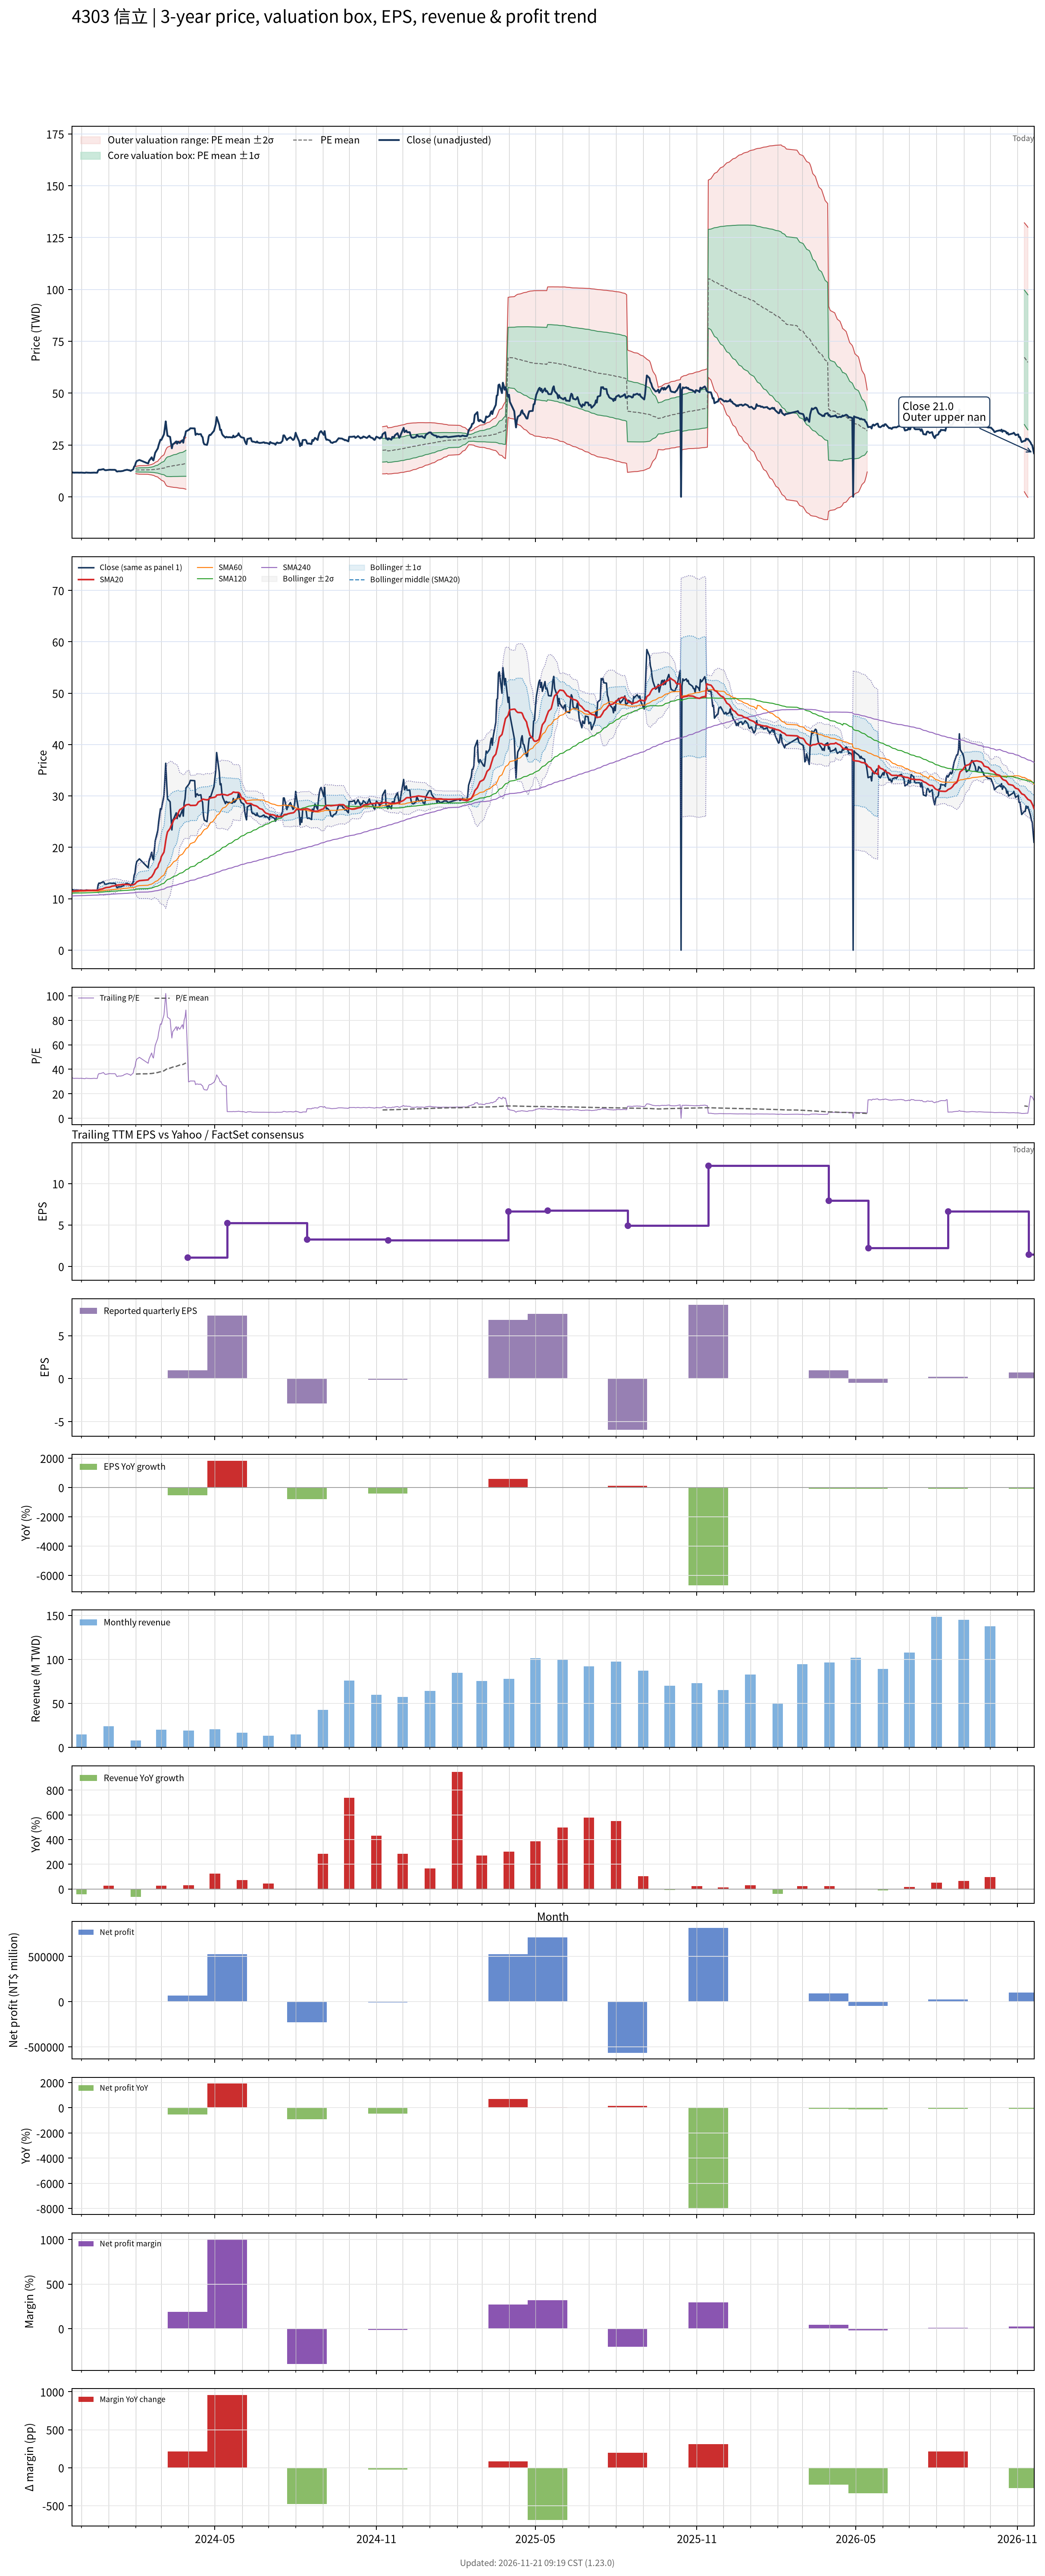

The table this chart was drawn from, first rows:
# chart-version: skill-stock-dynamic-val…
date, close, available_date, period_end, eps, ttm_eps, pe, pe_mean, pe_std, price_m2, price_m1, price_mean, price_p1, price_p2, forward_eps, forward_pe, forward_pe_mean, forward_pe_std, forward_price_m2, forward_price_m1, forward_price_mean, forward_price_p1, forward_price_p2, sma20
2023-11-20, 11.67, 2023-11-14, 2023-09-30, 0.04, 0.3571, 32.67, , , , , , , , , , , , , , , , , 11.44
2023-11-21, 11.79, 2023-11-14, 2023-09-30, 0.04, 0.3571, 33, , , , , , , , , , , , , , , , , 11.47
2023-11-22, 11.64, 2023-11-14, 2023-09-30, 0.04, 0.3571, 32.58, , , , , , , , , , , , , , , , , 11.49
2023-11-23, 11.64, 2023-11-14, 2023-09-30, 0.04, 0.3571, 32.58, , , , , , , , , , , , , , , , , 11.52
2023-11-24, 11.67, 2023-11-14, 2023-09-30, 0.04, 0.3571, 32.67, , , , , , , , , , , , , , , , , 11.54
2023-11-27, 11.67, 2023-11-14, 2023-09-30, 0.04, 0.3571, 32.67, , , , , , , , , , , , , , , , , 11.57
2023-11-28, 11.64, 2023-11-14, 2023-09-30, 0.04, 0.3571, 32.58, , , , , , , , , , , , , , , , , 11.59
2023-11-29, 11.64, 2023-11-14, 2023-09-30, 0.04, 0.3571, 32.58, , , , , , , , , , , , , , , , , 11.6
2023-11-30, 11.67, 2023-11-14, 2023-09-30, 0.04, 0.3571, 32.67, , , , , , , , , , , , , , , , , 11.6
2023-12-01, 11.67, 2023-11-14, 2023-09-30, 0.04, 0.3571, 32.67, , , , , , , , , , , , , , , , , 11.59
2023-12-04, 11.58, 2023-11-14, 2023-09-30, 0.04, 0.3571, 32.42, , , , , , , , , , , , , , , , , 11.59
2023-12-05, 11.55, 2023-11-14, 2023-09-30, 0.04, 0.3571, 32.33, , , , , , , , , , , , , , , , , 11.6
2023-12-06, 11.7, 2023-11-14, 2023-09-30, 0.04, 0.3571, 32.75, , , , , , , , , , , , , , , , , 11.61
2023-12-07, 11.7, 2023-11-14, 2023-09-30, 0.04, 0.3571, 32.75, , , , , , , , , , , , , , , , , 11.61
2023-12-08, 11.64, 2023-11-14, 2023-09-30, 0.04, 0.3571, 32.58, , , , , , , , , , , , , , , , , 11.62
2023-12-11, 11.61, 2023-11-14, 2023-09-30, 0.04, 0.3571, 32.5, , , , , , , , , , , , , , , , , 11.63
2023-12-12, 11.58, 2023-11-14, 2023-09-30, 0.04, 0.3571, 32.42, , , , , , , , , , , , , , , , , 11.64
2023-12-13, 11.64, 2023-11-14, 2023-09-30, 0.04, 0.3571, 32.58, , , , , , , , , , , , , , , , , 11.64
2023-12-14, 11.61, 2023-11-14, 2023-09-30, 0.04, 0.3571, 32.5, , , , , , , , , , , , , , , , , 11.64
2023-12-15, 11.67, 2023-11-14, 2023-09-30, 0.04, 0.3571, 32.67, , , , , , , , , , , , , , , , , 11.65
2023-12-18, 11.61, 2023-11-14, 2023-09-30, 0.04, 0.3571, 32.5, , , , , , , , , , , , , , , , , 11.64
2023-12-19, 11.64, 2023-11-14, 2023-09-30, 0.04, 0.3571, 32.58, , , , , , , , , , , , , , , , , 11.64
2023-12-20, 12.71, 2023-11-14, 2023-09-30, 0.04, 0.3571, 35.58, , , , , , , , , , , , , , , , , 11.69
2023-12-21, 13.07, 2023-11-14, 2023-09-30, 0.04, 0.3571, 36.58, , , , , , , , , , , , , , , , , 11.76
2023-12-22, 13.01, 2023-11-14, 2023-09-30, 0.04, 0.3571, 36.42, , , , , , , , , , , , , , , , , 11.83
2023-12-25, 13.24, 2023-11-14, 2023-09-30, 0.04, 0.3571, 37.08, , , , , , , , , , , , , , , , , 11.91
2023-12-26, 13.36, 2023-11-14, 2023-09-30, 0.04, 0.3571, 37.42, , , , , , , , , , , , , , , , , 11.99
2023-12-27, 13.07, 2023-11-14, 2023-09-30, 0.04, 0.3571, 36.58, , , , , , , , , , , , , , , , , 12.06
2023-12-28, 12.83, 2023-11-14, 2023-09-30, 0.04, 0.3571, 35.92, , , , , , , , , , , , , , , , , 12.12
2023-12-29, 12.83, 2023-11-14, 2023-09-30, 0.04, 0.3571, 35.92, , , , , , , , , , , , , , , , , 12.18
2024-01-02, 13.04, 2023-11-14, 2023-09-30, 0.04, 0.3571, 36.5, , , , , , , , , , , , , , , , , 12.25
2024-01-03, 13.04, 2023-11-14, 2023-09-30, 0.04, 0.3571, 36.5, , , , , , , , , , , , , , , , , 12.33
2024-01-04, 13.01, 2023-11-14, 2023-09-30, 0.04, 0.3571, 36.42, , , , , , , , , , , , , , , , , 12.39
2024-01-05, 13.01, 2023-11-14, 2023-09-30, 0.04, 0.3571, 36.42, , , , , , , , , , , , , , , , , 12.46
2024-01-08, 13.01, 2023-11-14, 2023-09-30, 0.04, 0.3571, 36.42, , , , , , , , , , , , , , , , , 12.53
2024-01-09, 12.86, 2023-11-14, 2023-09-30, 0.04, 0.3571, 36, , , , , , , , , , , , , , , , , 12.59
2024-01-10, 12.26, 2023-11-14, 2023-09-30, 0.04, 0.3571, 34.33, , , , , , , , , , , , , , , , , 12.62
2024-01-11, 12.17, 2023-11-14, 2023-09-30, 0.04, 0.3571, 34.08, , , , , , , , , , , , , , , , , 12.65
2024-01-12, 12.32, 2023-11-14, 2023-09-30, 0.04, 0.3571, 34.5, , , , , , , , , , , , , , , , , 12.69
2024-01-15, 12.32, 2023-11-14, 2023-09-30, 0.04, 0.3571, 34.5, , , , , , , , , , , , , , , , , 12.72
2024-01-16, 12.41, 2023-11-14, 2023-09-30, 0.04, 0.3571, 34.75, , , , , , , , , , , , , , , , , 12.76
2024-01-17, 12.44, 2023-11-14, 2023-09-30, 0.04, 0.3571, 34.83, , , , , , , , , , , , , , , , , 12.8
2024-01-18, 12.59, 2023-11-14, 2023-09-30, 0.04, 0.3571, 35.25, , , , , , , , , , , , , , , , , 12.79
2024-01-19, 12.77, 2023-11-14, 2023-09-30, 0.04, 0.3571, 35.75, , , , , , , , , , , , , , , , , 12.78
2024-01-22, 13.04, 2023-11-14, 2023-09-30, 0.04, 0.3571, 36.5, , , , , , , , , , , , , , , , , 12.78
2024-01-23, 12.92, 2023-11-14, 2023-09-30, 0.04, 0.3571, 36.17, , , , , , , , , , , , , , , , , 12.76
2024-01-24, 12.83, 2023-11-14, 2023-09-30, 0.04, 0.3571, 35.92, , , , , , , , , , , , , , , , , 12.74
2024-01-25, 12.77, 2023-11-14, 2023-09-30, 0.04, 0.3571, 35.75, , , , , , , , , , , , , , , , , 12.72
2024-01-26, 12.5, 2023-11-14, 2023-09-30, 0.04, 0.3571, 35, , , , , , , , , , , , , , , , , 12.71
2024-01-29, 13.21, 2023-11-14, 2023-09-30, 0.04, 0.3571, 37, , , , , , , , , , , , , , , , , 12.72
2024-01-30, 14.52, 2023-11-14, 2023-09-30, 0.04, 0.3571, 40.67, , , , , , , , , , , , , , , , , 12.8
2024-01-31, 15, 2023-11-14, 2023-09-30, 0.04, 0.3571, 42, , , , , , , , , , , , , , , , , 12.9
2024-02-01, 16.49, 2023-11-14, 2023-09-30, 0.04, 0.3571, 46.17, 36.07, 2.361, 11.2, 12.04, 12.88, 13.73, 14.57, , , , , , , , , , 13.07
2024-02-02, 17.23, 2023-11-14, 2023-09-30, 0.04, 0.3571, 48.25, 36.17, 2.609, 11.05, 11.99, 12.92, 13.85, 14.78, , , , , , , , , , 13.28
2024-02-05, 17.77, 2023-11-14, 2023-09-30, 0.04, 0.3571, 49.75, 36.28, 2.888, 10.89, 11.93, 12.96, 13.99, 15.02, , , , , , , , , , 13.52
2024-02-15, 16.04, 2023-11-14, 2023-09-30, 0.04, 0.3571, 44.92, 36.35, 2.993, 10.84, 11.91, 12.98, 14.05, 15.12, , , , , , , , , , 13.68
2024-02-16, 17.32, 2023-11-14, 2023-09-30, 0.04, 0.3571, 48.5, 36.44, 3.192, 10.74, 11.88, 13.02, 14.16, 15.3, , , , , , , , , , 13.93
2024-02-19, 19.05, 2023-11-14, 2023-09-30, 0.04, 0.3571, 53.33, 36.58, 3.545, 10.53, 11.8, 13.06, 14.33, 15.6, , , , , , , , , , 14.28
2024-02-20, 17.98, 2023-11-14, 2023-09-30, 0.04, 0.3571, 50.33, 36.69, 3.761, 10.42, 11.76, 13.1, 14.45, 15.79, , , , , , , , , , 14.56
... 669 more rows
